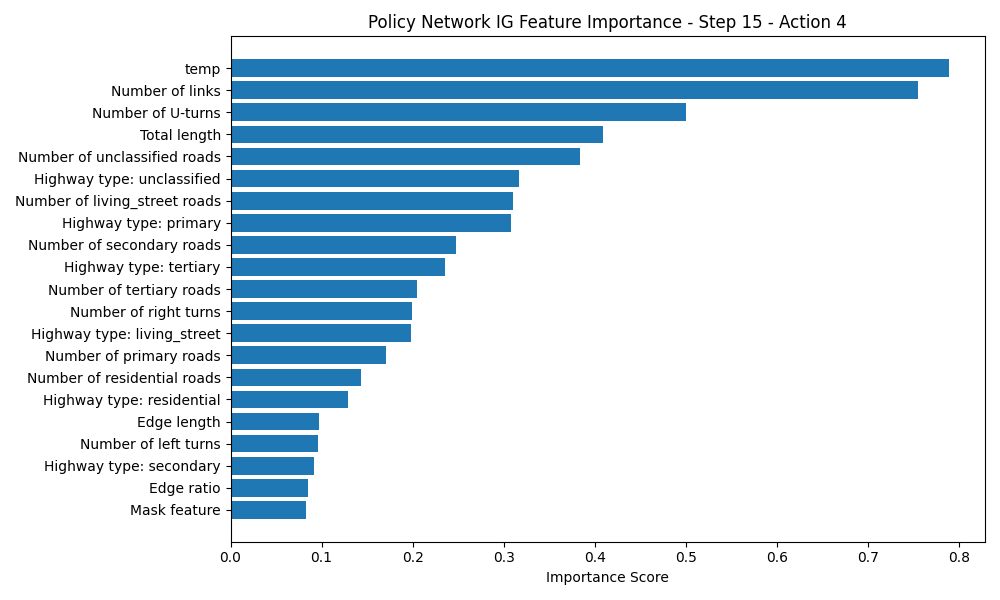

Data behind this chart, as committed beside it:
Feature, Importance Score
temp, 0.7894
Number of links, 0.7557
Number of U-turns, 0.5009
Total length, 0.409
Number of unclassified roads, 0.3843
Highway type: unclassified, 0.3166
Number of living_street roads, 0.3099
Highway type: primary, 0.3085
Number of secondary roads, 0.2478
Highway type: tertiary, 0.2356
Number of tertiary roads, 0.2049
Number of right turns, 0.1993
Highway type: living_street, 0.1981
Number of primary roads, 0.1709
Number of residential roads, 0.1433
Highway type: residential, 0.129
Edge length, 0.09746
Number of left turns, 0.09571
Highway type: secondary, 0.09182
Edge ratio, 0.0853
Mask feature, 0.0831
